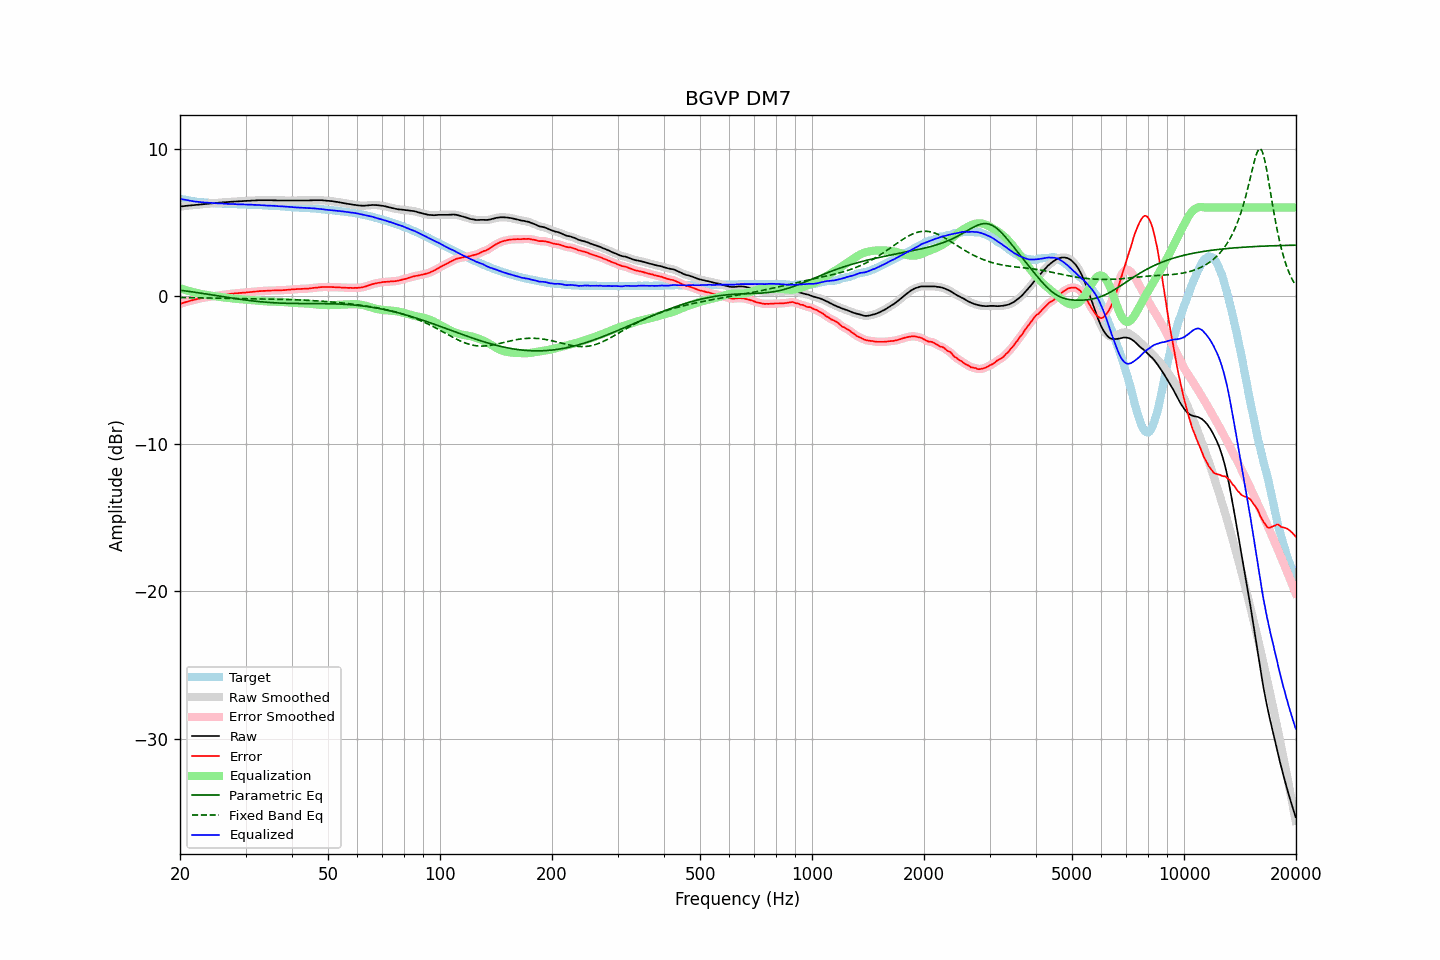

The file beside this chart, header and first rows:
frequency, raw, error, smoothed, error_smoothed, equalization, parametric_eq, fixed_band_eq, equalized_raw, equalized_smoothed, target
20.00, 6.07, -0.53, 6.06, -0.53, 0.53, 0.40, -0.10, 6.60, 6.60, 6.60
20.20, 6.08, -0.49, 6.08, -0.50, 0.50, 0.38, -0.10, 6.57, 6.57, 6.57
20.40, 6.09, -0.46, 6.09, -0.46, 0.46, 0.37, -0.10, 6.55, 6.55, 6.55
20.61, 6.11, -0.42, 6.10, -0.43, 0.43, 0.36, -0.10, 6.53, 6.53, 6.53
20.81, 6.12, -0.39, 6.12, -0.39, 0.39, 0.34, -0.10, 6.51, 6.51, 6.51
21.02, 6.13, -0.36, 6.13, -0.36, 0.36, 0.33, -0.11, 6.49, 6.49, 6.49
21.23, 6.14, -0.33, 6.14, -0.33, 0.33, 0.31, -0.11, 6.47, 6.47, 6.47
21.44, 6.15, -0.30, 6.15, -0.30, 0.30, 0.29, -0.11, 6.45, 6.45, 6.45
21.66, 6.16, -0.27, 6.16, -0.27, 0.27, 0.28, -0.11, 6.43, 6.43, 6.43
21.87, 6.17, -0.25, 6.17, -0.25, 0.25, 0.26, -0.11, 6.41, 6.41, 6.42
22.09, 6.18, -0.22, 6.18, -0.22, 0.22, 0.25, -0.11, 6.40, 6.40, 6.40
22.31, 6.20, -0.19, 6.19, -0.19, 0.19, 0.23, -0.12, 6.39, 6.39, 6.39
22.54, 6.21, -0.17, 6.21, -0.17, 0.17, 0.21, -0.12, 6.38, 6.38, 6.38
22.76, 6.22, -0.15, 6.22, -0.15, 0.15, 0.20, -0.12, 6.36, 6.36, 6.36
22.99, 6.23, -0.13, 6.23, -0.13, 0.13, 0.18, -0.12, 6.35, 6.35, 6.35
23.22, 6.24, -0.11, 6.24, -0.11, 0.11, 0.16, -0.12, 6.34, 6.34, 6.34
23.45, 6.25, -0.09, 6.25, -0.09, 0.09, 0.15, -0.13, 6.33, 6.33, 6.33
23.69, 6.26, -0.07, 6.26, -0.07, 0.07, 0.13, -0.13, 6.33, 6.33, 6.32
23.92, 6.27, -0.06, 6.27, -0.05, 0.05, 0.11, -0.13, 6.32, 6.32, 6.32
24.16, 6.28, -0.03, 6.28, -0.04, 0.04, 0.09, -0.13, 6.31, 6.31, 6.31
24.40, 6.29, -0.02, 6.29, -0.02, 0.02, 0.08, -0.13, 6.31, 6.31, 6.31
24.65, 6.30, -0.00, 6.30, -0.01, 0.00, 0.06, -0.14, 6.30, 6.30, 6.30
24.89, 6.31, 0.01, 6.31, 0.01, -0.01, 0.04, -0.14, 6.29, 6.29, 6.30
25.14, 6.32, 0.03, 6.32, 0.03, -0.03, 0.02, -0.14, 6.29, 6.29, 6.29
25.39, 6.33, 0.05, 6.33, 0.05, -0.04, 0.01, -0.14, 6.28, 6.28, 6.28
25.65, 6.34, 0.06, 6.34, 0.06, -0.06, -0.01, -0.14, 6.28, 6.28, 6.28
25.91, 6.35, 0.08, 6.35, 0.08, -0.07, -0.03, -0.15, 6.27, 6.27, 6.27
26.16, 6.36, 0.09, 6.35, 0.09, -0.09, -0.05, -0.15, 6.27, 6.26, 6.26
26.43, 6.36, 0.09, 6.36, 0.10, -0.10, -0.06, -0.15, 6.25, 6.26, 6.26
26.69, 6.37, 0.11, 6.37, 0.11, -0.11, -0.08, -0.15, 6.25, 6.25, 6.25
26.96, 6.38, 0.12, 6.38, 0.13, -0.13, -0.10, -0.15, 6.25, 6.25, 6.25
27.23, 6.39, 0.15, 6.39, 0.14, -0.14, -0.11, -0.16, 6.25, 6.25, 6.24
27.50, 6.40, 0.16, 6.39, 0.15, -0.15, -0.13, -0.16, 6.24, 6.24, 6.24
27.77, 6.40, 0.16, 6.40, 0.17, -0.16, -0.15, -0.16, 6.23, 6.24, 6.24
28.05, 6.41, 0.18, 6.41, 0.17, -0.18, -0.16, -0.16, 6.23, 6.23, 6.23
28.33, 6.42, 0.19, 6.41, 0.19, -0.19, -0.18, -0.16, 6.23, 6.23, 6.23
28.62, 6.42, 0.19, 6.42, 0.20, -0.20, -0.20, -0.17, 6.22, 6.22, 6.22
28.90, 6.43, 0.21, 6.42, 0.21, -0.21, -0.21, -0.17, 6.22, 6.22, 6.21
29.19, 6.43, 0.21, 6.43, 0.22, -0.22, -0.23, -0.17, 6.21, 6.21, 6.21
29.48, 6.44, 0.23, 6.44, 0.23, -0.23, -0.24, -0.17, 6.21, 6.21, 6.21
29.78, 6.45, 0.24, 6.44, 0.23, -0.24, -0.26, -0.17, 6.21, 6.21, 6.21
30.08, 6.45, 0.24, 6.45, 0.24, -0.25, -0.27, -0.17, 6.20, 6.20, 6.21
30.38, 6.46, 0.26, 6.45, 0.25, -0.25, -0.29, -0.18, 6.20, 6.20, 6.20
30.68, 6.46, 0.26, 6.46, 0.26, -0.27, -0.30, -0.18, 6.19, 6.19, 6.19
30.99, 6.47, 0.27, 6.47, 0.28, -0.28, -0.31, -0.18, 6.19, 6.19, 6.19
31.30, 6.48, 0.29, 6.47, 0.29, -0.29, -0.33, -0.18, 6.19, 6.19, 6.19
31.61, 6.48, 0.30, 6.48, 0.30, -0.30, -0.34, -0.18, 6.18, 6.18, 6.18
31.93, 6.49, 0.31, 6.48, 0.31, -0.31, -0.35, -0.18, 6.18, 6.18, 6.18
32.24, 6.49, 0.31, 6.49, 0.32, -0.32, -0.36, -0.19, 6.17, 6.17, 6.17
32.57, 6.50, 0.33, 6.49, 0.33, -0.33, -0.37, -0.19, 6.17, 6.17, 6.16
32.89, 6.50, 0.34, 6.50, 0.34, -0.33, -0.38, -0.19, 6.16, 6.16, 6.16
33.22, 6.50, 0.34, 6.50, 0.34, -0.34, -0.39, -0.19, 6.15, 6.15, 6.16
33.55, 6.50, 0.35, 6.50, 0.35, -0.35, -0.40, -0.19, 6.15, 6.15, 6.14
33.89, 6.50, 0.35, 6.50, 0.35, -0.36, -0.41, -0.20, 6.14, 6.14, 6.14
34.23, 6.50, 0.36, 6.50, 0.36, -0.36, -0.42, -0.20, 6.13, 6.13, 6.14
34.57, 6.50, 0.37, 6.50, 0.37, -0.37, -0.43, -0.20, 6.13, 6.13, 6.13
34.92, 6.50, 0.37, 6.50, 0.37, -0.37, -0.44, -0.20, 6.13, 6.13, 6.12
35.27, 6.50, 0.38, 6.49, 0.38, -0.37, -0.45, -0.20, 6.12, 6.12, 6.12
35.62, 6.49, 0.38, 6.49, 0.38, -0.38, -0.45, -0.21, 6.11, 6.11, 6.11
35.97, 6.49, 0.38, 6.49, 0.38, -0.38, -0.46, -0.21, 6.11, 6.11, 6.10
... 635 more rows
